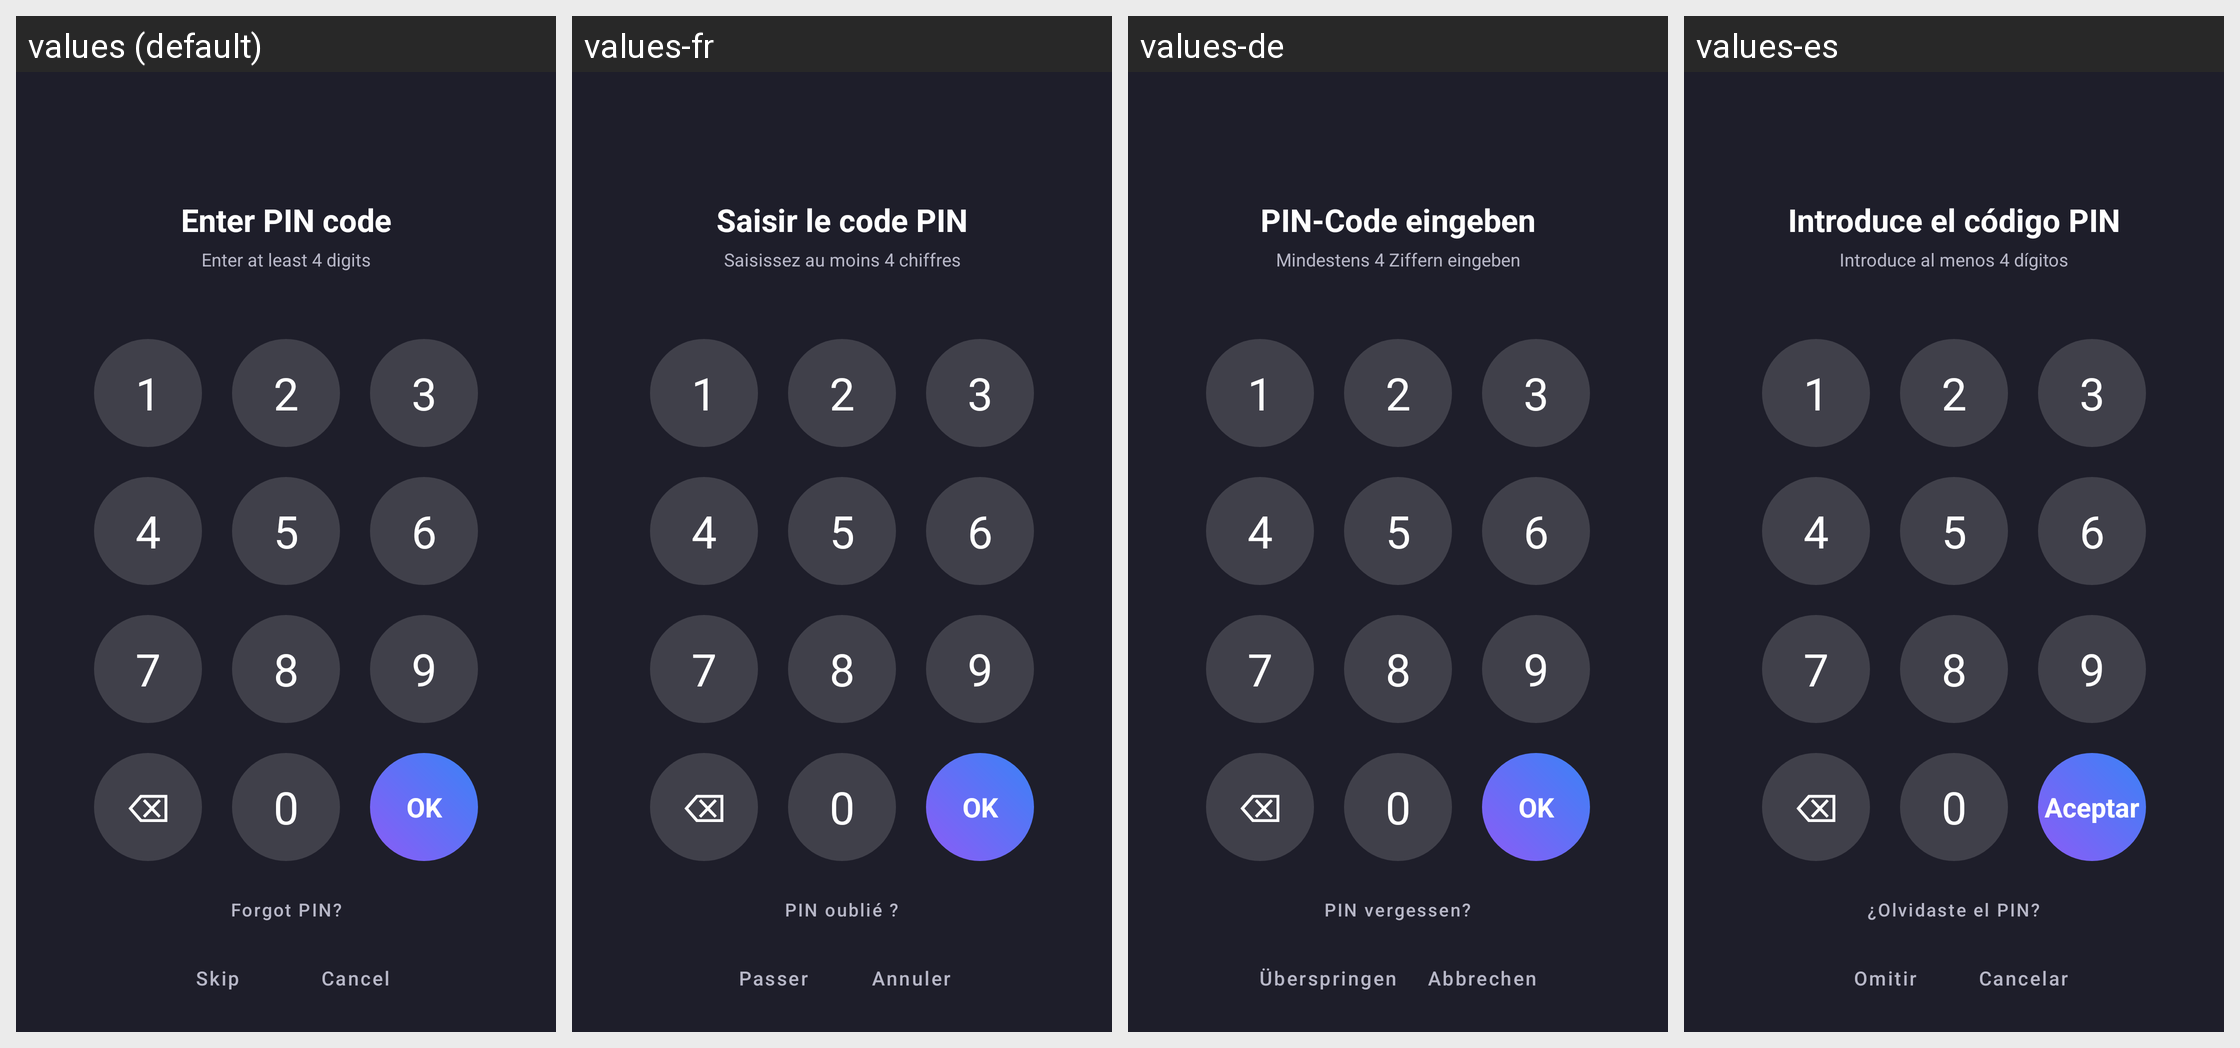

Strings drawn on this Android screen and how each of the app's shown locales translates them:
Android screen res/layout/activity_pin.xml rendered under 4 locales, left to right: values (default), values-fr, values-de, values-es. Device: Nexus 5 (rendered at 1080×1920; each locale shown at half size, 540×960, under a caption strip naming it); theme Theme.Triger.Dark.
Other locales in the repository, not shown: values-ar, values-hi, values-ru, values-zh.
Strings drawn on this screen, with the default value and each locale's value (text and hints the layout hard-codes, and strings that could not be matched under every locale, appear in the picture but are not listed):

pin_title
  values: Enter PIN code
  values-fr: Saisir le code PIN
  values-de: PIN-Code eingeben
  values-es: Introduce el código PIN

pin_error_min_4
  values: Enter at least 4 digits
  values-fr: Saisissez au moins 4 chiffres
  values-de: Mindestens 4 Ziffern eingeben
  values-es: Introduce al menos 4 dígitos

pin_key_1
  values: 1
  values-fr: 1
  values-de: 1
  values-es: 1

pin_key_2
  values: 2
  values-fr: 2
  values-de: 2
  values-es: 2

pin_key_3
  values: 3
  values-fr: 3
  values-de: 3
  values-es: 3

pin_key_4
  values: 4
  values-fr: 4
  values-de: 4
  values-es: 4

pin_key_5
  values: 5
  values-fr: 5
  values-de: 5
  values-es: 5

pin_key_6
  values: 6
  values-fr: 6
  values-de: 6
  values-es: 6

pin_key_7
  values: 7
  values-fr: 7
  values-de: 7
  values-es: 7

pin_key_8
  values: 8
  values-fr: 8
  values-de: 8
  values-es: 8

pin_key_9
  values: 9
  values-fr: 9
  values-de: 9
  values-es: 9

pin_key_delete
  values: ⌫
  values-fr: ⌫
  values-de: ⌫
  values-es: ⌫

pin_key_0
  values: 0
  values-fr: 0
  values-de: 0
  values-es: 0

action_ok
  values: OK
  values-fr: OK
  values-de: OK
  values-es: Aceptar

pin_forgot
  values: Forgot PIN?
  values-fr: PIN oublié ?
  values-de: PIN vergessen?
  values-es: ¿Olvidaste el PIN?

action_skip
  values: Skip
  values-fr: Passer
  values-de: Überspringen
  values-es: Omitir

action_cancel
  values: Cancel
  values-fr: Annuler
  values-de: Abbrechen
  values-es: Cancelar
